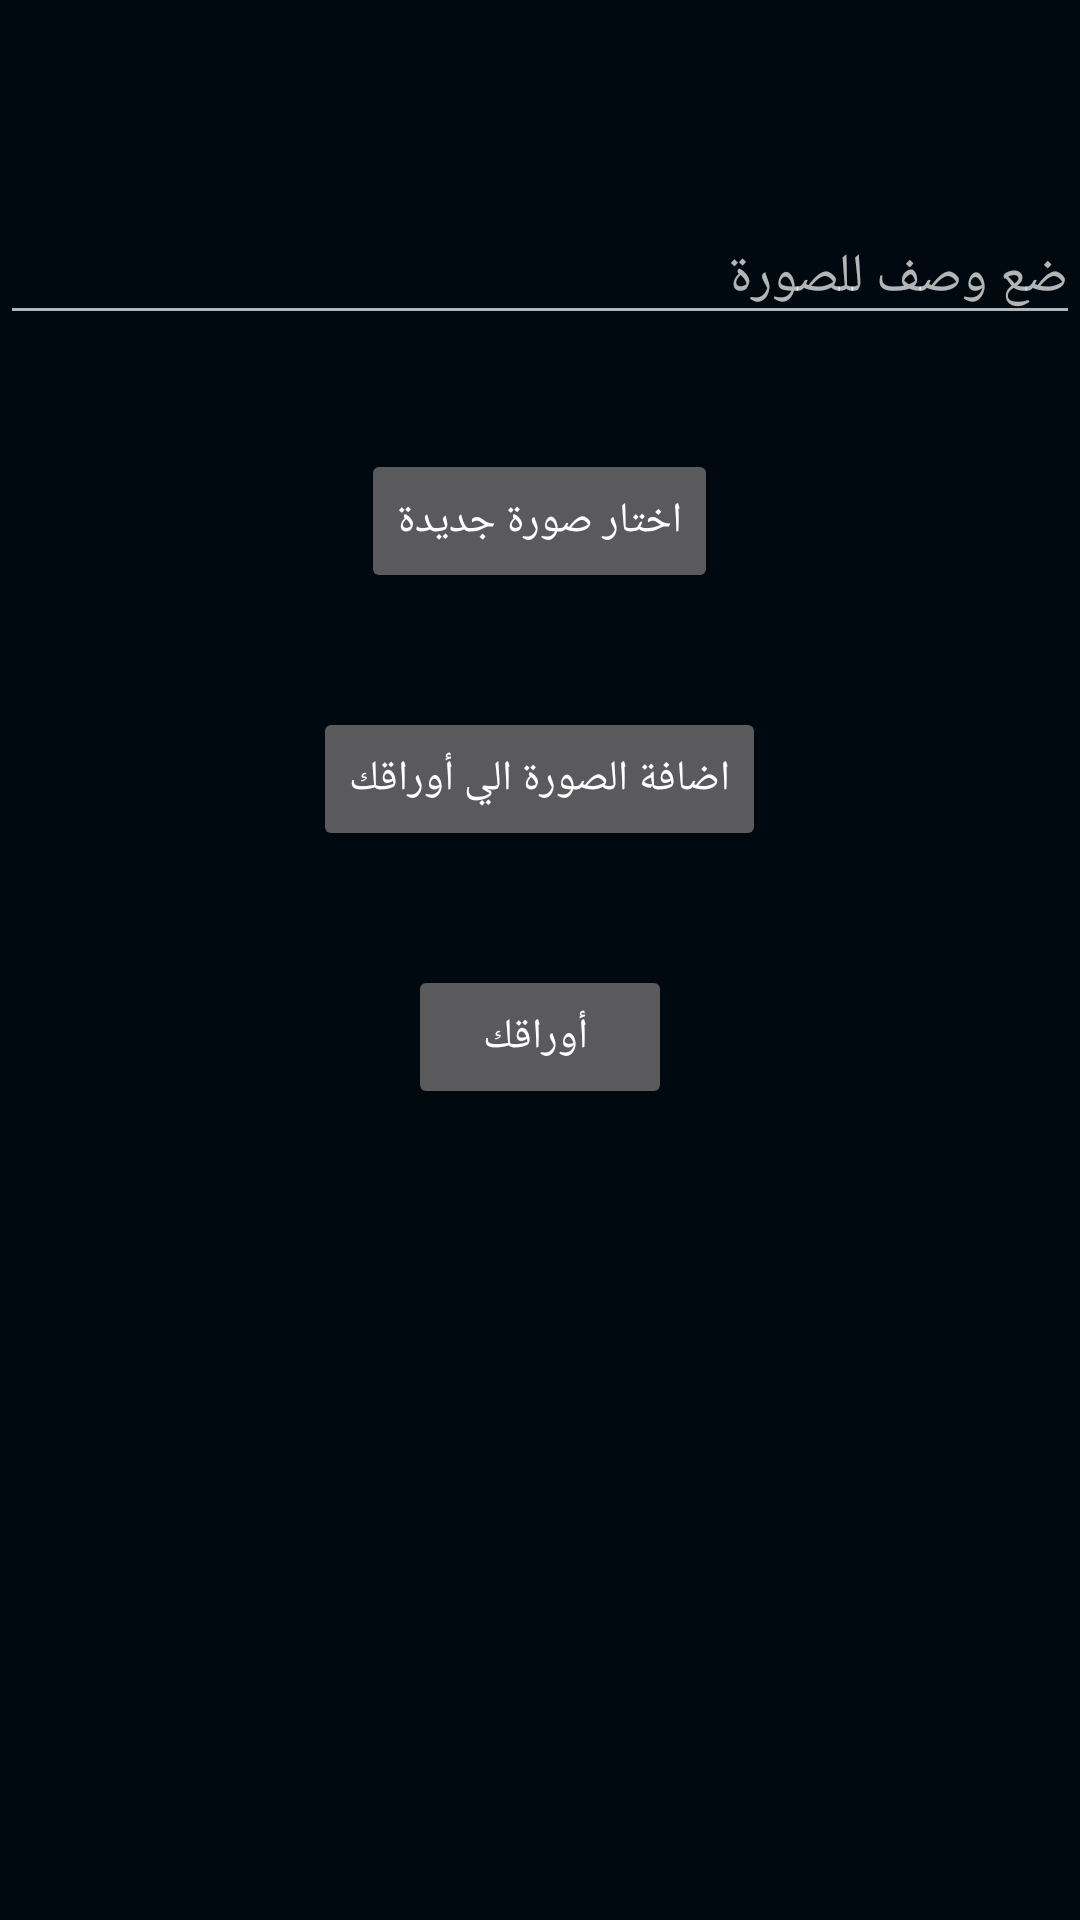

Here is an Android app screen rendered from its layout file. Give the layout XML and the strings, colors and styles it references.
<!-- AndroidManifest.xml: application theme AppTheme -->
<!-- res/layout/activity_camera.xml -->
<?xml version="1.0" encoding="utf-8"?>
<RelativeLayout
    xmlns:android="http://schemas.android.com/apk/res/android"
    xmlns:app="http://schemas.android.com/apk/res-auto"
    xmlns:tools="http://schemas.android.com/tools"
    android:layout_width="match_parent"
    android:layout_height="match_parent"
    android:background="@color/back"

    tools:context="com.example.testalarm.CameraActivity">
    <LinearLayout
        android:layout_width="match_parent"
        android:layout_height="match_parent"
        android:orientation="vertical"
        >
        <com.google.android.material.appbar.AppBarLayout
            android:layout_width="match_parent"
            android:layout_height="50dp"
            android:background="@drawable/backg"

            >
            <androidx.appcompat.widget.Toolbar
                android:id="@+id/toolbar3"

                android:layout_width="match_parent"
                android:layout_height="match_parent">

            </androidx.appcompat.widget.Toolbar>

        </com.google.android.material.appbar.AppBarLayout>

    <EditText
        android:layout_marginTop="20dp"
        android:id="@+id/edtName"
        android:layout_width="match_parent"
        android:layout_height="wrap_content"
        android:inputType="textPersonName"
        android:ems="10"
        android:layout_alignParentTop="true"
        android:hint="ضع وصف للصورة"
        android:layout_alignParentLeft="true"
        android:layout_alignParentStart="true"
        android:layout_alignParentRight="true"

        android:layout_alignParentEnd="true" />



<ImageView
    android:layout_width="0dp"
    android:layout_height="0dp"
    android:id="@+id/imageView"
    ></ImageView>

    <Button
        android:id="@+id/btnChoose"
        android:text="اختار صورة جديدة"
        android:layout_marginTop="38dp"

        android:layout_width="wrap_content"
        android:layout_height="wrap_content"
        android:layout_gravity="center"

         />

    <Button
        android:id="@+id/btnAdd"
        android:text="اضافة الصورة الي أوراقك"
        android:layout_width="wrap_content"
        android:layout_height="wrap_content"
        android:layout_below="@+id/imageView"
        android:layout_gravity="center"
        android:layout_centerHorizontal="true"
        android:layout_marginTop="38dp" />

    <Button
        android:id="@+id/btnList"
        android:text=" أوراقك"
        android:layout_width="wrap_content"
        android:layout_height="wrap_content"
android:layout_gravity="center"
        android:layout_below="@+id/imageView"
        android:layout_centerHorizontal="true"
        android:layout_marginTop="38dp"

         />
    </LinearLayout>

</RelativeLayout>
<!-- resources referenced by this layout -->
<resources>
  <color name="back">#00090F</color>
  <style name="AppTheme" parent="Theme.AppCompat.NoActionBar">
          
          <item name="colorPrimary">@color/colorPrimary</item>
          <item name="colorPrimaryDark">@color/colorPrimaryDark</item>
          <item name="colorAccent">@color/text_white</item>
          <item name="actionModeBackground">@color/colorPrimary</item>
          <item name="actionBarPopupTheme">@style/ThemeOverlay.AppCompat</item>
          <item name="android:windowNoTitle">true</item>
          <item name="windowActionModeOverlay">true</item>
      </style>
  <color name="colorPrimary">#090F1F</color>
  <color name="colorPrimaryDark">#303F9F</color>
  <color name="text_white">#ffffff</color>
</resources>
